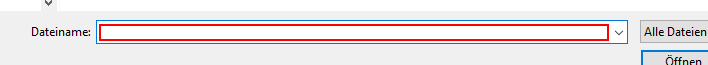
Task: Hängt Emails das zuletzt ausgewählte Attachement an
Workflow: Main

Step 1: type a value in window 'Öffnen' (chrome.exe) (repeated 3 times)

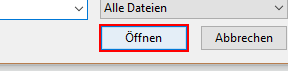
Step 4: type a value in window 'Öffnen' (chrome.exe)
